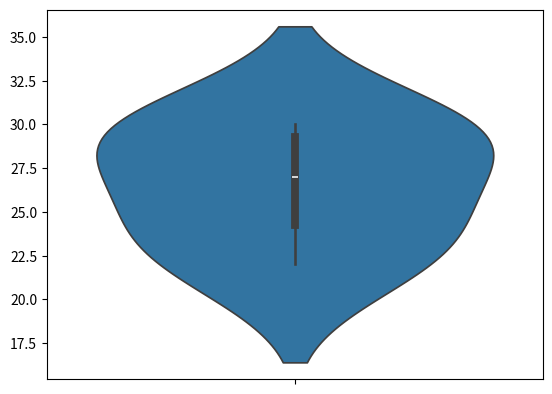

Here is the Python script that generated this plot:
import pandas as pd
import seaborn as sns
import matplotlib.pyplot as plt
data = {'Name':[ 'Rishi','Sweta','Rahul','Vensi'],
        'Age':[ 30,22,29,25]}
df=pd.DataFrame(data)
sns.violinplot( data['Age'])
plt.show()